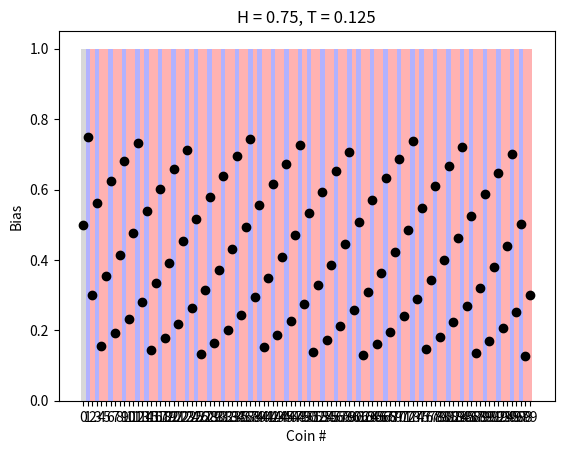

Recreate this plot in Python.
# @file     inf_duv.py
# [redacted]
# @brief    Testbed for infinite coin flipping sequences

import numpy as np
import matplotlib.pyplot as plt
import math

class InfUVP:
    def __init__(self, p_high=None, p_low=None):
        self.generate_coins()

        if p_high is not None:
            self.p_high = p_high
        
        if p_low is not None:
            self.p_low = p_low

    # Guarantees that coins are on both sides of 1/2
    # Other case isn't interesting
    def generate_coins(self):
        eps_heads = np.random.rand() * 0.5
        eps_tails = np.random.rand() * 0.5

        self.p_high = 0.5 + eps_heads
        self.p_low = 0.5 - eps_tails
    
    def generate_sequence(self, n):
        head_bias = 0.5
        tail_bias = 0.5

        bias_sequence = np.empty(shape=(n,), dtype=float)
        coin_sequence = np.empty(shape=(n,), dtype=bool) # True = heads, False = tails

        # NOTE: this is only optimal because both coins are guaranteed
        #       to be on either side of 1/2
        for k in range(n):
            bias_sequence[k] = head_bias
            if tail_bias >= head_bias:
                coin_sequence[k] = True

                head_bias *= self.p_high
                tail_bias *= 1 - self.p_high
            else:
                coin_sequence[k] = False

                head_bias *= self.p_low
                tail_bias *= 1 - self.p_low
            
            normalizer = head_bias + tail_bias
            head_bias /= normalizer
            tail_bias /= normalizer
        
        return coin_sequence, bias_sequence
            
def plot_sequences(n, p_high=None, p_low=None):
    iuvp = InfUVP(p_high, p_low)
    coin_sequence, bias_sequence = iuvp.generate_sequence(n)

    fig, ax = plt.subplots()
    xticks = list(range(n))

    ax.plot(bias_sequence, marker='o', linestyle='None', color='black')
    ax.set_xticks(xticks)

    # color in the biases
    bar_height = 1
    for j, bias in zip(xticks, bias_sequence):
        color = 'gray'
        if bias < 0.5: # chose heads
            color = 'red'
        elif bias > 0.5: # chose tails
            color = 'blue'
        
        ax.bar(j, bar_height, width=1, color=color, alpha=0.3, align='center')

    ax.set_title(f'H = {iuvp.p_high}, T = {iuvp.p_low}')
    ax.set_xlabel('Coin #')
    ax.set_ylabel('Bias')

    plt.show()

if __name__ == '__main__':
    plot_sequences(100, 0.75, 0.125)